Run: headless pygame with SDL's dummy video driver; simulated clock (each Clock.tick advances the game by its frame time, no real sleeping); random seed 0; keys injected as events and as key.get_pressed() state; no mouse input.
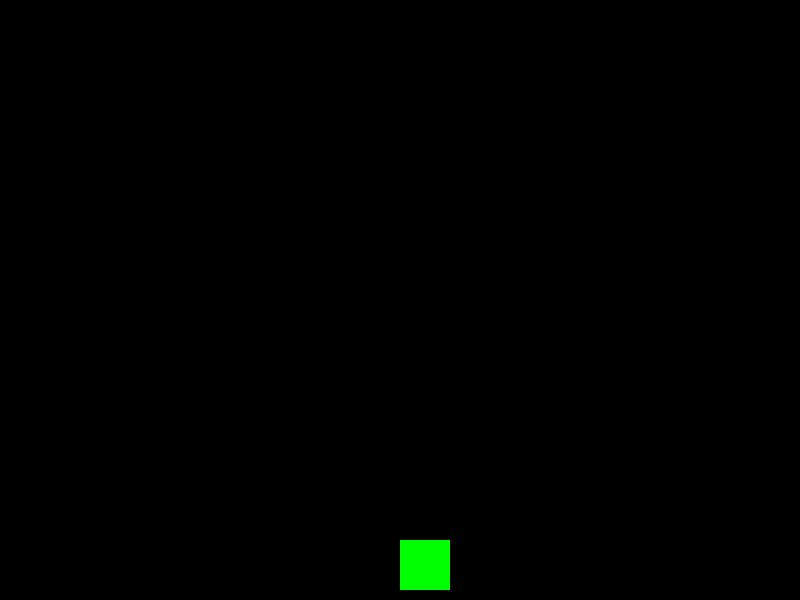
Frame 1 of 4 · flips 1–60 · no input
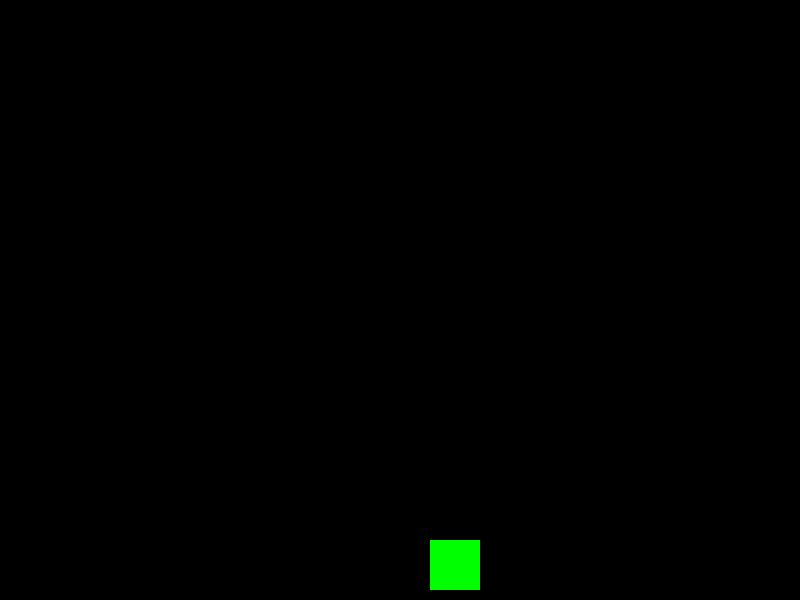
Frame 2 of 4 · flips 61–180 · tapped SPACE, RETURN · held RIGHT (→), D
Frame 3 of 4 · flips 181–300 · held DOWN (↓), S · screen unchanged from frame 2, image omitted
Frame 4 of 4 · flips 301–420 · held LEFT (←), A, UP (↑), W · screen same as frame 1, image omitted

The pygame program that drew these frames:

import pygame

pygame.init()

# Screen settings
WIDTH = 800
HEIGHT = 600
screen = pygame.display.set_mode((WIDTH, HEIGHT))
pygame.display.set_caption("Shooting Game")

player_width = 50
player_height = 50
player_x = WIDTH // 2
player_y = HEIGHT - 60
player_speed = 5

# Game loop
running = True
while running:
    for event in pygame.event.get():
        keys = pygame.key.get_pressed()
        if keys[pygame.K_LEFT]:
            player_x -= player_speed
        if keys[pygame.K_RIGHT]:
            player_x += player_speed
        if event.type == pygame.QUIT:
            running = False

    screen.fill((0, 0, 0))  # Black background
    pygame.draw.rect(screen, (0, 255, 0), (player_x, player_y, player_width, player_height))
    pygame.display.update()

pygame.quit()
